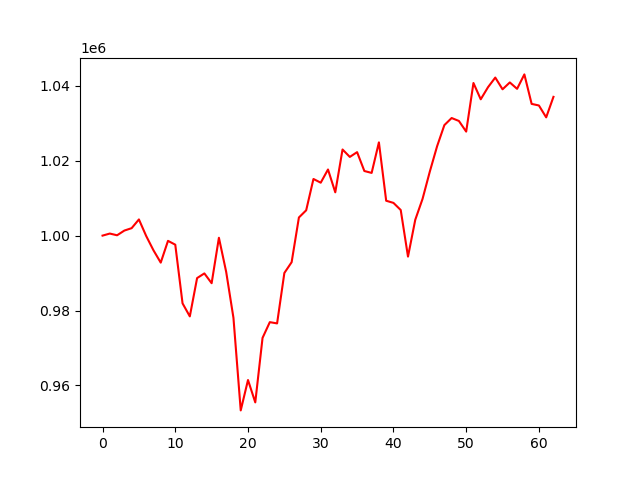

Values plotted in this chart, from the file beside it:
account_value, date, daily_return
1000000, 2024-07-09, 
1000548, 2024-07-10, 0.0005483
1000090, 2024-07-11, -0.0004581
1001348, 2024-07-12, 0.001258
1001989, 2024-07-15, 0.0006406
1004319, 2024-07-16, 0.002326
999900, 2024-07-17, -0.0044
996088, 2024-07-18, -0.003813
992790, 2024-07-19, -0.003311
998602, 2024-07-22, 0.005855
997578, 2024-07-23, -0.001026
981917, 2024-07-24, -0.0157
978436, 2024-07-25, -0.003545
988660, 2024-07-26, 0.01045
989908, 2024-07-29, 0.001262
987292, 2024-07-30, -0.002642
999429, 2024-07-31, 0.01229
990316, 2024-08-01, -0.009118
978045, 2024-08-02, -0.01239
953335, 2024-08-05, -0.02527
961442, 2024-08-06, 0.008504
955471, 2024-08-07, -0.00621
972694, 2024-08-08, 0.01803
976897, 2024-08-09, 0.004321
976559, 2024-08-12, -0.0003463
990026, 2024-08-13, 0.01379
992905, 2024-08-14, 0.002908
1004842, 2024-08-15, 0.01202
1006759, 2024-08-16, 0.001908
1015121, 2024-08-19, 0.008306
1014130, 2024-08-20, -0.0009765
1017656, 2024-08-21, 0.003477
1011559, 2024-08-22, -0.005991
1022993, 2024-08-23, 0.0113
1021011, 2024-08-26, -0.001938
1022286, 2024-08-27, 0.001248
1017249, 2024-08-28, -0.004927
1016741, 2024-08-29, -0.0004994
1024898, 2024-08-30, 0.008022
1009311, 2024-09-03, -0.01521
1008737, 2024-09-04, -0.0005684
1006833, 2024-09-05, -0.001887
994390, 2024-09-06, -0.01236
1004237, 2024-09-09, 0.009903
1009800, 2024-09-10, 0.00554
1017095, 2024-09-11, 0.007225
1023856, 2024-09-12, 0.006647
1029500, 2024-09-13, 0.005512
1031396, 2024-09-16, 0.001841
1030610, 2024-09-17, -0.000762
1027770, 2024-09-18, -0.002755
1040744, 2024-09-19, 0.01262
1036395, 2024-09-20, -0.004179
1039618, 2024-09-23, 0.00311
1042197, 2024-09-24, 0.002481
1039064, 2024-09-25, -0.003007
1040895, 2024-09-26, 0.001762
1039186, 2024-09-27, -0.001641
1043042, 2024-09-30, 0.00371
1035169, 2024-10-01, -0.007548
... 3 more rows
